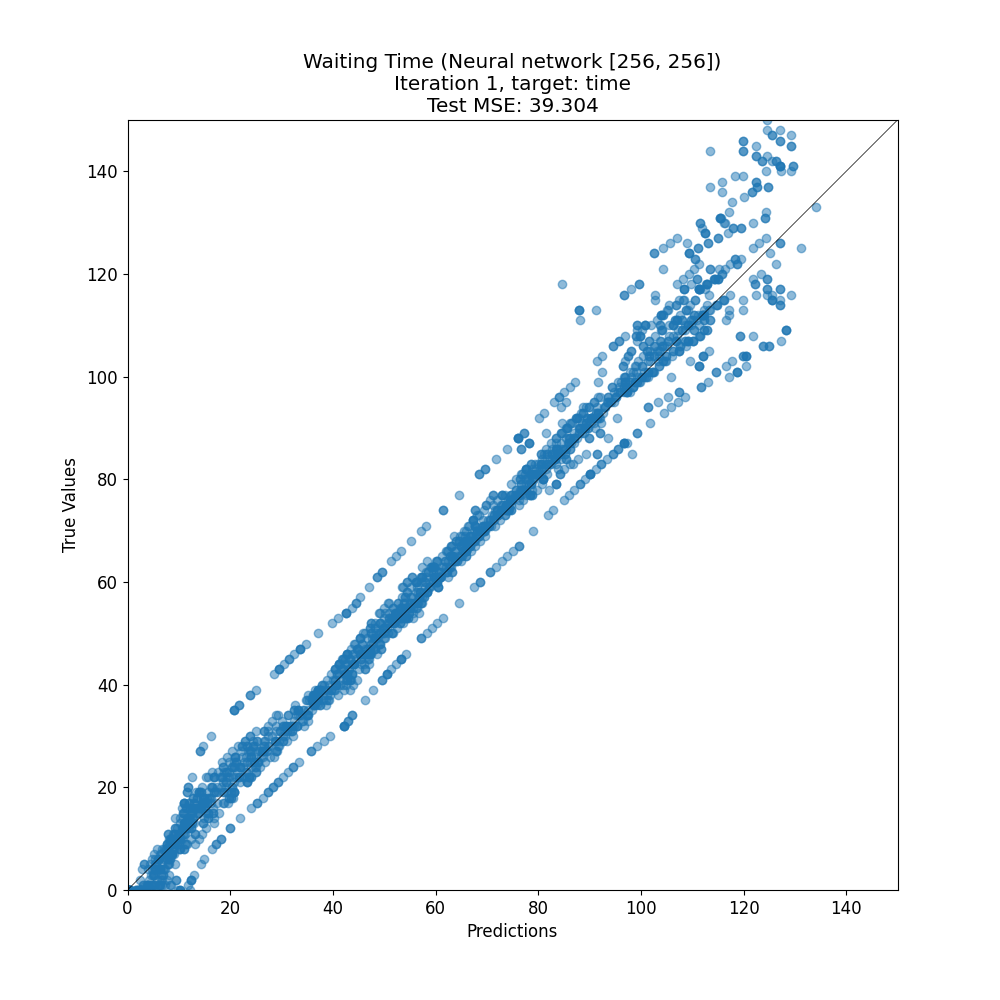

The table this chart was drawn from, first rows:
target, prediction
24, 24.86
81, 78.59
85, 80.46
37, 37.09
138, 122.3
82, 91.22
102, 100.1
13, 11.08
2, 2.422
145, 129.2
34, 33.52
81, 81.76
87, 86.08
4, 6.296
52, 49.09
109, 107.9
15, 12.63
33, 43.01
60, 54.4
0, 2.13
11, 9.895
17, 10.93
24, 25.87
18, 20.16
10, 18.12
112, 103.9
9, 9.608
67, 66.4
95, 94.17
39, 40.17
42, 39.64
110, 109.3
74, 72.97
92, 90.37
72, 67.25
67, 62.99
26, 28.59
109, 107.9
36, 37.53
130, 116.4
110, 109.3
119, 124.6
83, 79.95
5, 3.203
107, 101.6
21, 19.17
80, 80.94
73, 68.09
83, 82.57
58, 56.52
32, 33.05
19, 19.32
11, 9.129
1, 5.222
80, 79.04
65, 62.85
43, 46.2
2, 9.399
74, 74.64
114, 106.9
... 1,935 more rows
